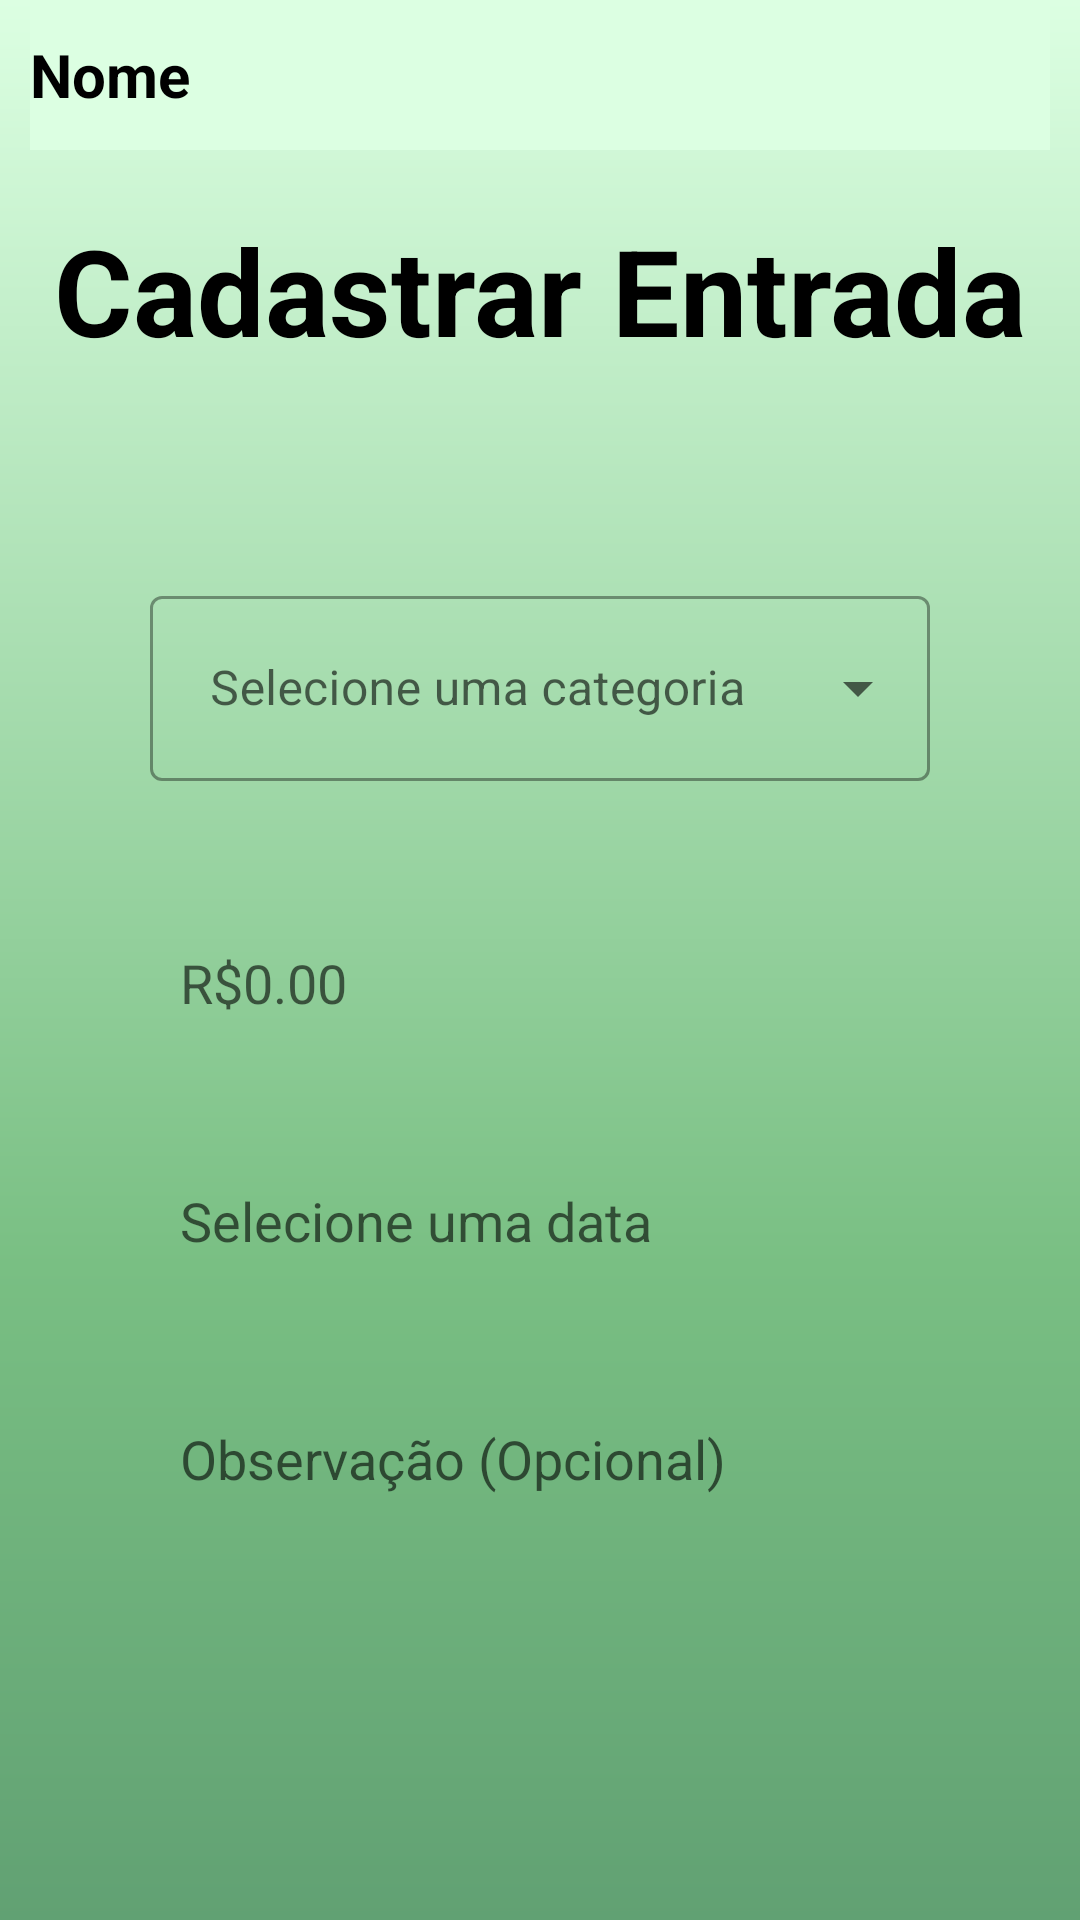

Produce the Android XML layout that renders to this screen, including the resource entries it uses.
<!-- AndroidManifest.xml: application theme Theme.LoginPI5S.NoActionBar -->
<!-- res/layout/activity_transacao.xml -->
<?xml version="1.0" encoding="utf-8"?>
<androidx.core.widget.NestedScrollView xmlns:app="http://schemas.android.com/apk/res-auto"
    xmlns:tools="http://schemas.android.com/tools"
    android:layout_width="match_parent"
    android:layout_height="match_parent"
    android:fillViewport="true"
    xmlns:android="http://schemas.android.com/apk/res/android">


    <androidx.constraintlayout.widget.ConstraintLayout
        android:layout_width="match_parent"
        android:layout_height="match_parent"
        android:background="@drawable/backgroung"
        tools:context=".Activities.TransacaoActivity">

        <TextView
            android:id="@+id/txtUserInfoTransacao"
            android:layout_width="0dp"
            android:layout_height="50dp"
            android:layout_marginStart="10dp"
            android:layout_marginEnd="10dp"
            android:background="@color/green_light"
            android:gravity="center|start"
            android:text="@string/textoNome"
            android:textColor="@color/black"
            android:textSize="20sp"
            android:textStyle="bold"
            app:layout_constraintEnd_toEndOf="parent"
            app:layout_constraintStart_toStartOf="parent"
            app:layout_constraintTop_toTopOf="parent" />

        <TextView
            android:id="@+id/txtTitleTransacao"
            android:layout_width="wrap_content"
            android:layout_height="wrap_content"
            android:layout_marginTop="20dp"
            android:text="@string/textoCadastrarEntrada"
            android:textColor="@color/black"
            android:textSize="40sp"
            android:textStyle="bold"
            app:layout_constraintEnd_toEndOf="parent"
            app:layout_constraintStart_toStartOf="parent"
            app:layout_constraintTop_toBottomOf="@+id/txtUserInfoTransacao" />

        <View
            android:id="@+id/cntConteudoTransacao"
            style="@style/ContainerComponents"
            android:layout_width="match_parent"
            android:layout_height="700dp"
            app:layout_constraintStart_toStartOf="parent"
            app:layout_constraintEnd_toEndOf="parent"
            app:layout_constraintTop_toBottomOf="@+id/txtTitleTransacao"/>

        <com.google.android.material.textfield.TextInputLayout
            android:id="@+id/spnCategoriaTransacao"
            style="@style/Widget.MaterialComponents.TextInputLayout.OutlinedBox.ExposedDropdownMenu"
            android:layout_width="match_parent"
            android:layout_height="wrap_content"
            android:layout_margin="30dp"
            android:layout_marginLeft="40dp"
            android:layout_marginRight="40dp"
            android:background="@drawable/text_field"
            android:hint="@string/textoSelectCateg"
            android:padding="20dp"
            app:layout_constraintEnd_toEndOf="@id/cntConteudoTransacao"
            app:layout_constraintStart_toStartOf="@id/cntConteudoTransacao"
            app:layout_constraintTop_toTopOf="@id/cntConteudoTransacao">
            <AutoCompleteTextView
                android:id="@+id/actCategoriaTransacao"
                android:layout_width="match_parent"
                android:layout_height="wrap_content"
                android:inputType="none"
                android:padding="20dp"/>
        </com.google.android.material.textfield.TextInputLayout>

        <EditText
            android:id="@+id/edtValorTransacao"
            style="@style/Edit_Text"
            android:hint="@string/textoDinheiro"
            android:inputType="numberDecimal"
            app:layout_constraintEnd_toEndOf="@id/cntConteudoTransacao"
            app:layout_constraintStart_toStartOf="@id/cntConteudoTransacao"
            app:layout_constraintTop_toBottomOf="@id/spnCategoriaTransacao"
            android:importantForAutofill="no" />

        <EditText
            android:id="@+id/edtDataTransacao"
            style="@style/Edit_Text"
            android:hint="@string/textoSelectData"
            android:inputType="date"
            app:layout_constraintEnd_toEndOf="@id/cntConteudoTransacao"
            app:layout_constraintStart_toStartOf="@id/cntConteudoTransacao"
            app:layout_constraintTop_toBottomOf="@id/edtValorTransacao"
            android:importantForAutofill="no" />


        <EditText
            android:id="@+id/edtObservacaoTransacao"
            android:layout_width="match_parent"
            android:layout_height="280dp"
            android:layout_marginLeft="40dp"
            android:layout_marginTop="15dp"
            android:layout_marginRight="40dp"
            android:background="@drawable/edit_text"
            android:gravity="top"
            android:hint="@string/textoObservacao"
            android:inputType="text"
            android:maxLength="300"
            android:padding="20dp"
            app:layout_constraintEnd_toEndOf="@id/cntConteudoTransacao"
            app:layout_constraintStart_toStartOf="@id/cntConteudoTransacao"
            app:layout_constraintTop_toBottomOf="@id/edtDataTransacao"
            android:importantForAutofill="no" />

        <androidx.appcompat.widget.AppCompatButton
            android:id="@+id/btnCadastrarTransacao"
            style="@style/Button"
            android:text="@string/textoCadastrar"
            app:layout_constraintStart_toStartOf="parent"
            app:layout_constraintEnd_toEndOf="parent"
            app:layout_constraintTop_toBottomOf="@id/edtObservacaoTransacao"/>

    </androidx.constraintlayout.widget.ConstraintLayout>
</androidx.core.widget.NestedScrollView>
<!-- resources referenced by this layout -->
<resources>
  <color name="black">#FF000000</color>
  <color name="green_light">#DCFFE2</color>
  <!-- drawable backgroung (drawable) -->
  <?xml version="1.0" encoding="utf-8"?>
  <shape xmlns:android="http://schemas.android.com/apk/res/android">
  
      <gradient
          android:startColor="@color/green_dark"
          android:centerColor="@color/green"
          android:endColor="@color/green_light"
          android:angle="90"/>
  
  </shape>
  <string name="textoCadastrar">Cadastrar</string>
  <string name="textoCadastrarEntrada">Cadastrar Entrada</string>
  <string name="textoDinheiro">R$0.00</string>
  <string name="textoNome">Nome</string>
  <string name="textoObservacao">Observação (Opcional)</string>
  <string name="textoSelectCateg">Selecione uma categoria</string>
  <string name="textoSelectData">Selecione uma data</string>
  <style name="Button">
          <item name="android:layout_width">match_parent</item>
          <item name="android:layout_height">wrap_content</item>
          <item name="android:layout_marginLeft">40dp</item>
          <item name="android:layout_marginRight">40dp</item>
          <item name="android:layout_marginTop">15dp</item>
          <item name="android:padding">20dp</item>
          <item name="android:textColor">@color/white</item>
          <item name="android:textSize">20sp</item>
          <item name="android:textStyle">bold</item>
          <item name="android:textAllCaps">false</item>
          <item name="android:background">@drawable/button</item>
      </style>
  <style name="ContainerComponents">
          <item name="android:layout_width">match_parent</item>
          <item name="android:layout_height">250dp</item>
          <item name="android:background">@drawable/container_components</item>
          <item name="android:layout_margin">20dp</item>
      </style>
  <style name="Edit_Text">
          <item name="android:layout_width">match_parent</item>
          <item name="android:layout_height">wrap_content</item>
          <item name="android:background">@drawable/edit_text</item>
          <item name="android:padding">20dp</item>
          <item name="android:maxLength">30</item>
          <item name="android:layout_marginLeft">40dp</item>
          <item name="android:layout_marginRight">40dp</item>
          <item name="android:layout_marginTop">15dp</item>
      </style>
  <style name="Theme.LoginPI5S.NoActionBar">
          <item name="windowActionBar">false</item>
          <item name="windowNoTitle">true</item>
      </style>
  <color name="green_dark">#4B8564</color>
  <color name="green">#79BF83</color>
  <color name="white">#FFFFFFFF</color>
  <!-- drawable button (drawable) -->
  <?xml version="1.0" encoding="utf-8"?>
  <shape xmlns:android="http://schemas.android.com/apk/res/android">
  
      <corners android:radius="20dp"/>
          <gradient
              android:startColor="@color/green_dark"
              android:centerColor="@color/green"
              android:endColor="@color/green_light"
              android:angle="180"/>
  
  </shape>
</resources>
